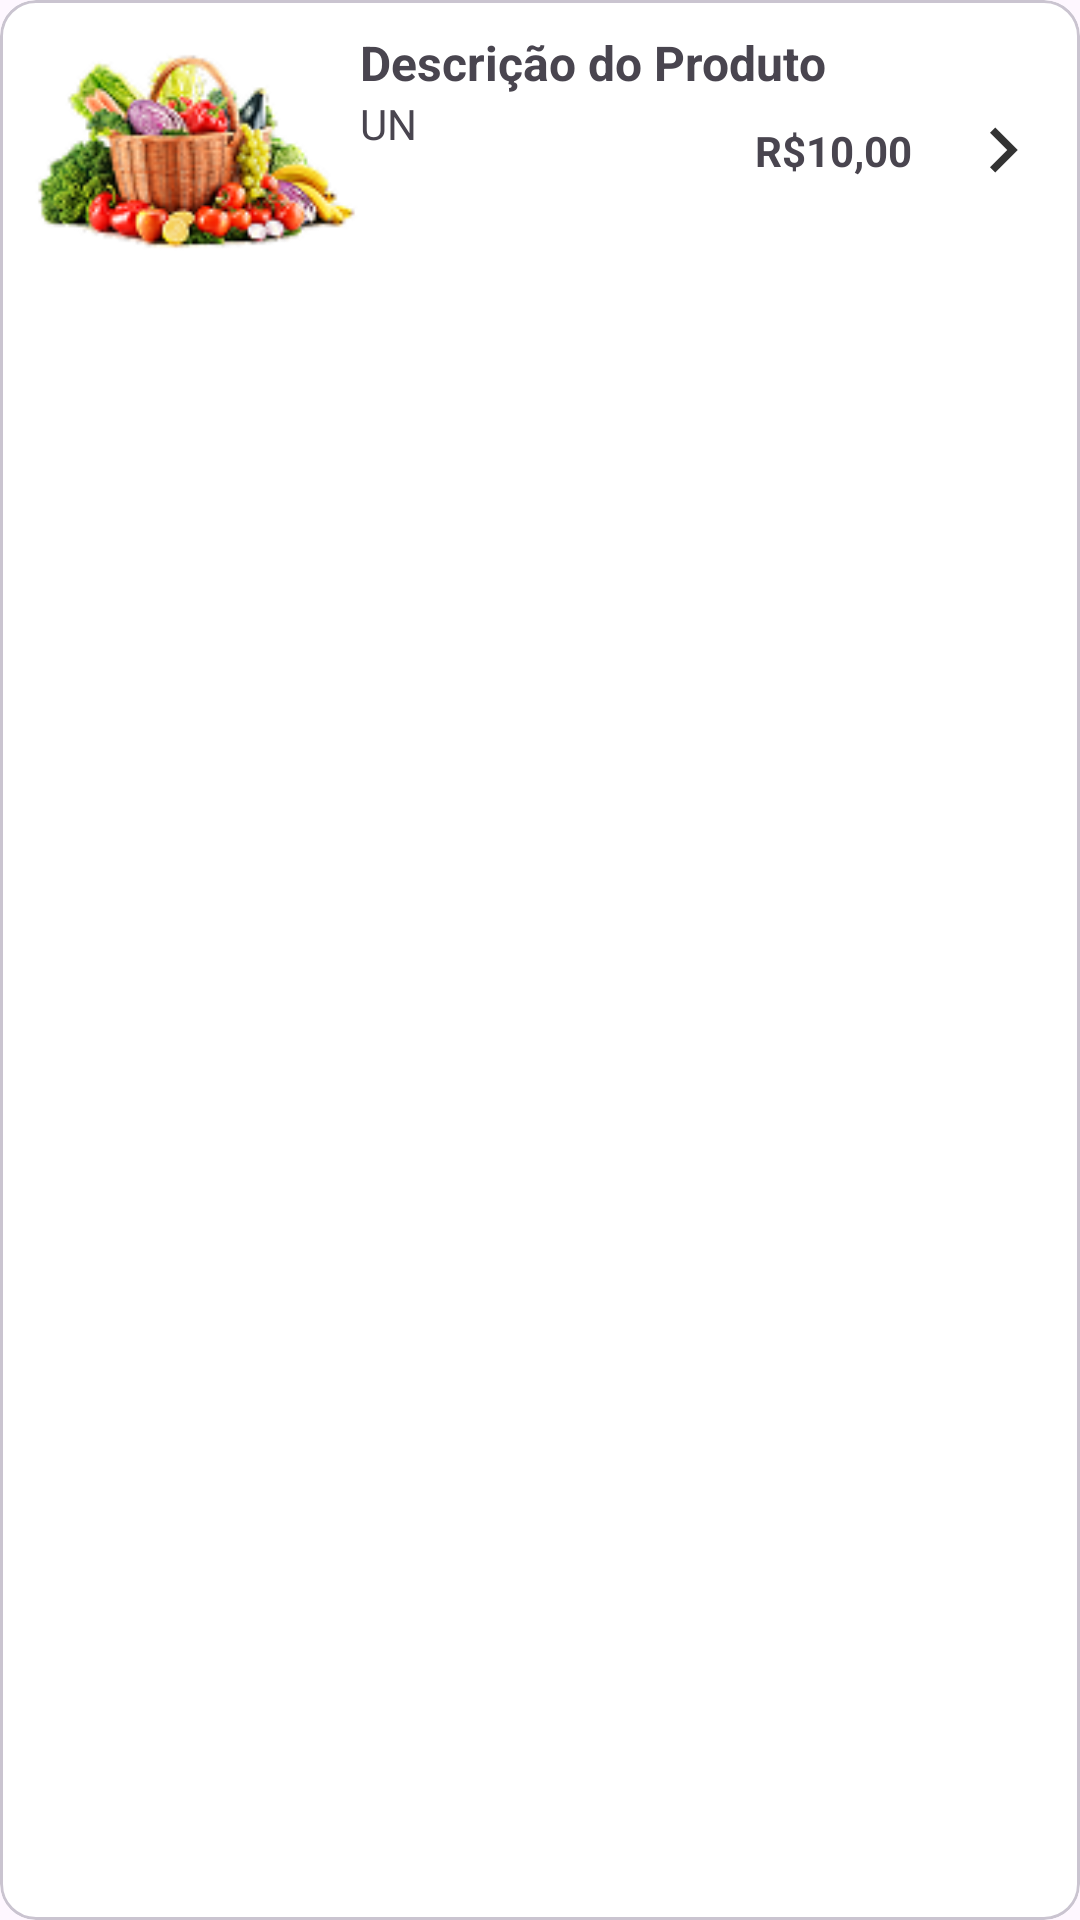

Write the Android layout XML for this screen, with the resource values it uses.
<!-- AndroidManifest.xml: application theme Theme.Marketw -->
<!-- res/layout/card_produto_favorite.xml -->
<?xml version="1.0" encoding="utf-8"?>
<com.google.android.material.card.MaterialCardView xmlns:android="http://schemas.android.com/apk/res/android"
    xmlns:app="http://schemas.android.com/apk/res-auto"
    xmlns:tools="http://schemas.android.com/tools"
    android:layout_width="match_parent"
    android:layout_height="wrap_content"
    android:layout_marginHorizontal="5dp"
    android:layout_marginVertical="3dp"
    android:backgroundTint="@color/white">

    <androidx.constraintlayout.widget.ConstraintLayout
        android:layout_width="match_parent"
        android:layout_height="wrap_content"
        android:padding="10dp">

        
        <com.google.android.material.imageview.ShapeableImageView
            android:id="@+id/img_card_produto_favorito"
            android:layout_width="110dp"
            android:layout_height="80dp"
            android:scaleType="fitCenter"
            android:src="@drawable/img_fruta_vegetal"
            app:layout_constraintBottom_toBottomOf="parent"
            app:layout_constraintStart_toStartOf="parent"
            app:layout_constraintTop_toTopOf="parent" />

        
        <TextView
            android:id="@+id/card_desc_produto_favorito"
            android:layout_width="0dp"
            android:layout_height="wrap_content"
            android:text="Descrição do Produto"
            android:textSize="16sp"
            android:maxWidth="200dp"
            android:ellipsize="end"
            android:maxLines="1"
            android:textStyle="bold"
            app:layout_constraintStart_toEndOf="@id/img_card_produto_favorito"
            app:layout_constraintTop_toTopOf="@id/img_card_produto_favorito" />

        
        <TextView
            android:id="@+id/card_un_produto_favorito"
            android:layout_width="wrap_content"
            android:layout_height="wrap_content"
            android:ellipsize="end"
            android:maxWidth="70dp"
            android:maxLines="1"
            android:text="UN"
            android:textSize="14sp"
            app:layout_constraintStart_toStartOf="@id/card_desc_produto_favorito"
            app:layout_constraintTop_toBottomOf="@id/card_desc_produto_favorito" />


        <com.google.android.material.button.MaterialButton
            android:id="@+id/materialButton"
            style="@style/Widget.Material3.Button.Icon"
            android:layout_width="46dp"
            android:layout_height="46dp"
            android:backgroundTint="@color/white"
            android:minWidth="0dp"
            android:minHeight="0dp"
            android:text=""
            app:icon="@drawable/icon_arrow_rigth"
            app:iconSize="30dp"
            app:iconTint="@color/gray"
            app:layout_constraintBottom_toBottomOf="parent"
            app:layout_constraintEnd_toEndOf="parent"
            app:layout_constraintTop_toTopOf="parent" />


        <TextView
            android:id="@+id/card_valor_produto_favorito"
            android:layout_width="wrap_content"
            android:layout_height="wrap_content"
            android:text="R$10,00"
            android:textStyle="bold"
            app:layout_constraintBottom_toBottomOf="parent"
            app:layout_constraintEnd_toStartOf="@+id/materialButton"
            app:layout_constraintTop_toTopOf="parent" />


    </androidx.constraintlayout.widget.ConstraintLayout>
</com.google.android.material.card.MaterialCardView>
<!-- resources referenced by this layout -->
<resources>
  <color name="gray">#333333</color>
  <color name="white">#FFFFFFFF</color>
  <!-- drawable icon_arrow_rigth (drawable) -->
  <vector xmlns:android="http://schemas.android.com/apk/res/android" android:autoMirrored="true" android:height="24dp" android:tint="#6F6F6F" android:viewportHeight="960" android:viewportWidth="960" android:width="24dp">
        
      <path android:fillColor="@android:color/white" android:pathData="M504,480L320,296L376,240L616,480L376,720L320,664L504,480Z"/>
      
  </vector>
  <!-- drawable img_fruta_vegetal: png bitmap (drawable, 16829 bytes) -->
  <style name="Theme.Marketw" parent="Base.Theme.Marketw" />
  <style name="Base.Theme.Marketw" parent="Theme.Material3.DayNight.NoActionBar">
  
          <item name="bottomNavigationStyle">@style/Widget.App.BottomNavigationView</item>
  
      </style>
  <style name="Widget.App.BottomNavigationView" parent="Widget.Material3.BottomNavigationView">
          <item name="materialThemeOverlay">@style/ThemeOverlay.App.BottomNavigationView</item>
      </style>
  <style name="ThemeOverlay.App.BottomNavigationView" parent="">
          <item name="colorSurface">@color/green_700</item>
          <item name="colorOnSurfaceVariant">@color/white</item>
          <item name="colorSecondaryContainer">@color/green_transparente_10</item>
      </style>
  <color name="green_700">#388E3C</color>
  <color name="green_transparente_10">#1A53B175</color>
</resources>
